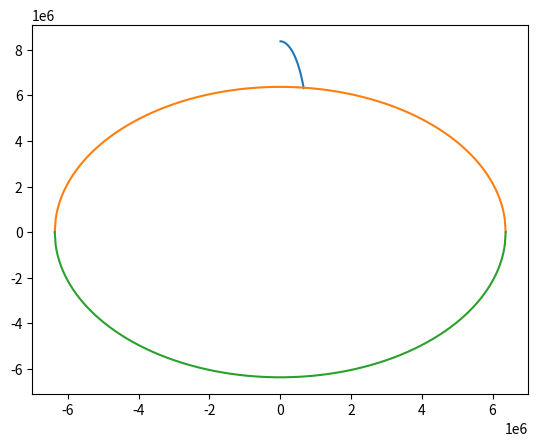

Generate this figure with matplotlib:
# from math import pi
# from math import sin
# from math import cos
# from math import tan
# from math import asin
# from math import acos
# from math import atan

# object = {
#     "xpos": 0 + xvel*(t) + 1/2*xacc*(t)^2
#     "ypos": y
#     "xvel": 0
#     "yvel": 0
#     "xacc": 0
#     "yacc": 0
# }
# veryyyyy rough first draft
# t = 0
#
# while t <= 10:
#     xacc = 0
#     xvel = 0 + xacc * (t)
#     xpos = 0 + xvel * (t) + 0.5 * xacc * (t) ** 2
#
#     yacc = -9.8
#     yvel = 0 + yacc * (t)
#     ypos = 0 + yvel * (t) + 0.5 * yacc * (t) ** 2
#
#     print(f"{xpos}, {ypos}")
#
#     t += 0.1
#
# # print(f"{xpos}, {ypos}")


# second draft
# t = 0
# a = 0
# v = 0
# p = 0
#
# while t <= 100:
#
#     if xp < 20:
#         xa = (10 / ((20 - xp) ** 2))  # x-gravity and integrations
#     if xp > 20:
#         xa = (-10 / ((20 - xp) ** 2))
#     else:
#         xa = 0
#     xv += 0.01 * xa
#     xp += 0.01 * xv
#     print(f"Time = {t} seconds, Position = {p} meters")
#     t += 0.001


# third draft - never functional
# while t <= 100:
#     if xp < 20:
#         xa = (10 / ((20 - xp) ** 2))  # x-gravity and integrations
#     if xp > 20:
#         xa = (10 / ((20 - xp) ** 2))
#     else:
#         xa = 0
#     xv += 0.01 * xa
#     xp += 0.01 * xv
#
#     if yp < 20:
#         a = (10 / ((distance) ** 2))  # y-gravity and integrations
#     if yp > 20:
#         a = (-10 / ((distance) ** 2))
#     else:
#         a = 0
#     yv += 0.01 * ya
#     yp += 0.01 * yv
#
#     print(f"Time = {t} seconds, Position = {p} meters")
#
#     t += 0.01


# fourth draft - lets gooooooo
# import math
#
# t = 0
#
# # x-variables
# xa = 0
# xv = 5
# xp = 0.01
#
# # y-variables
# ya = 0
# yv = 0
# yp = 20
#
# # z-variables
# # za = 0
# # zv = 0
# # zp = 0
#
#
# while t <= 100:
#
#     # general vars
#     distance = math.sqrt((0 - xp) ** 2 + (0 - yp) ** 2)
#     if xp != 0:
#         theta = math.atan(abs(0 - yp) / abs(0 - xp))
#     elif xp == 0:
#         print("Could not execute properly, x coordinate cannot equal 0")
#
#     # gravity vars
#     objectmass = 1 #units?
#     pointmass = 100 #
#     gforce = (objectmass * pointmass) / (distance ** 2)
#     gravsum = gforce / objectmass
#
#     # x-component
#     if (0 - xp) > 0:
#         xgrav = math.cos(theta) * gravsum
#     elif (0 - xp) < 0:
#         xgrav = -1 * math.cos(theta) * gravsum
#
#     xa = 0 + xgrav
#     xv += 0.01 * xa
#     xp += 0.01 * xv
#
#     # y-component
#     if (0 - yp) > 0:
#         ygrav = math.sin(theta) * gravsum
#     elif (0 - yp) < 0:
#         ygrav = -1 * math.sin(theta) * gravsum
#
#     ya = 0 + ygrav
#     yv += 0.01 * ya
#     yp += 0.01 * yv
#
#     # print and reset
#     print(f"At {t} seconds, the object is at ({xp},{yp})")
#     t += 0.01


# fifth draft (2D PLOTTING ACHIEVED)
import numpy as np
import matplotlib.pyplot as plt

t = 0
altitude = 2 * (10 ** 6) # 2 * (10 ** 6) is stable LEO
pradius = 6.371 * (10 ** 6)

# x-variables
xa = 0
xv = .9 * (10 ** 3) # 6.9 * (10 ** 3) is stable LEO
xp = 0.00000001

# y-variables
ya = 0
yv = 0
yp = pradius + altitude

# z-variables
# za = 0
# zv = 0
# zp = 0

n = 10 # interval size
m = 15000 # range

# position lists
times = []
xvariables = []
yvariables = []

while t <= m:

    t += n

    # general vars
    distance = np.sqrt((0 - xp) ** 2 + (0 - yp) ** 2)
    if distance < 6.371 * (10 ** 6):
        print("The orbiting object crashed into the Earth!")
        break

    if xp != 0:
        theta = np.atan(abs(0 - yp) / abs(0 - xp))
    elif xp == 0:
        print("Could not execute properly, x coordinate cannot equal 0")

    # gravity vars
    objectmass = 10000 #kilograms
    pointmass = 5.972 * (10 ** 24) #kilograms
    gforce = ((6.6743 * (10 ** -11)) * (objectmass * pointmass)) / (distance ** 2)
    gravsum = gforce / objectmass

    # x-component
    if (0 - xp) > 0:
        xgrav = np.cos(theta) * gravsum
    elif (0 - xp) < 0:
        xgrav = -1 * np.cos(theta) * gravsum

    xa = 0 + xgrav
    xv += n * xa
    xp += n * xv

    # y-component
    if (0 - yp) > 0:
        ygrav = np.sin(theta) * gravsum
    elif (0 - yp) < 0:
        ygrav = -1 * np.sin(theta) * gravsum

    ya = 0 + ygrav
    yv += n * ya
    yp += n * yv

    # append to lists
    times.append(t)
    xvariables.append(xp)
    yvariables.append(yp)

# printing lists legibly
# vars = []
# while len(vars) < (m / n):
#     vars.append(len(vars))
# # print(vars)
#
# for var in vars:
#     print(
#         f"At {times[var]} seconds, "
#         f"position is {xvariables[var]},"
#         f"{yvariables[var]}."
#     )
#     if var == (m / n):
#         break

#plot orbit
fig, ax = plt.subplots()

ax.plot(xvariables, yvariables)

#plot planet
x = np.linspace(-pradius, pradius, 500)
y1 = np.sqrt(pradius ** 2 - x ** 2)
y2 = -np.sqrt(pradius ** 2 - x ** 2)
ax.plot(x, y1)
ax.plot(x, y2)

plt.show()